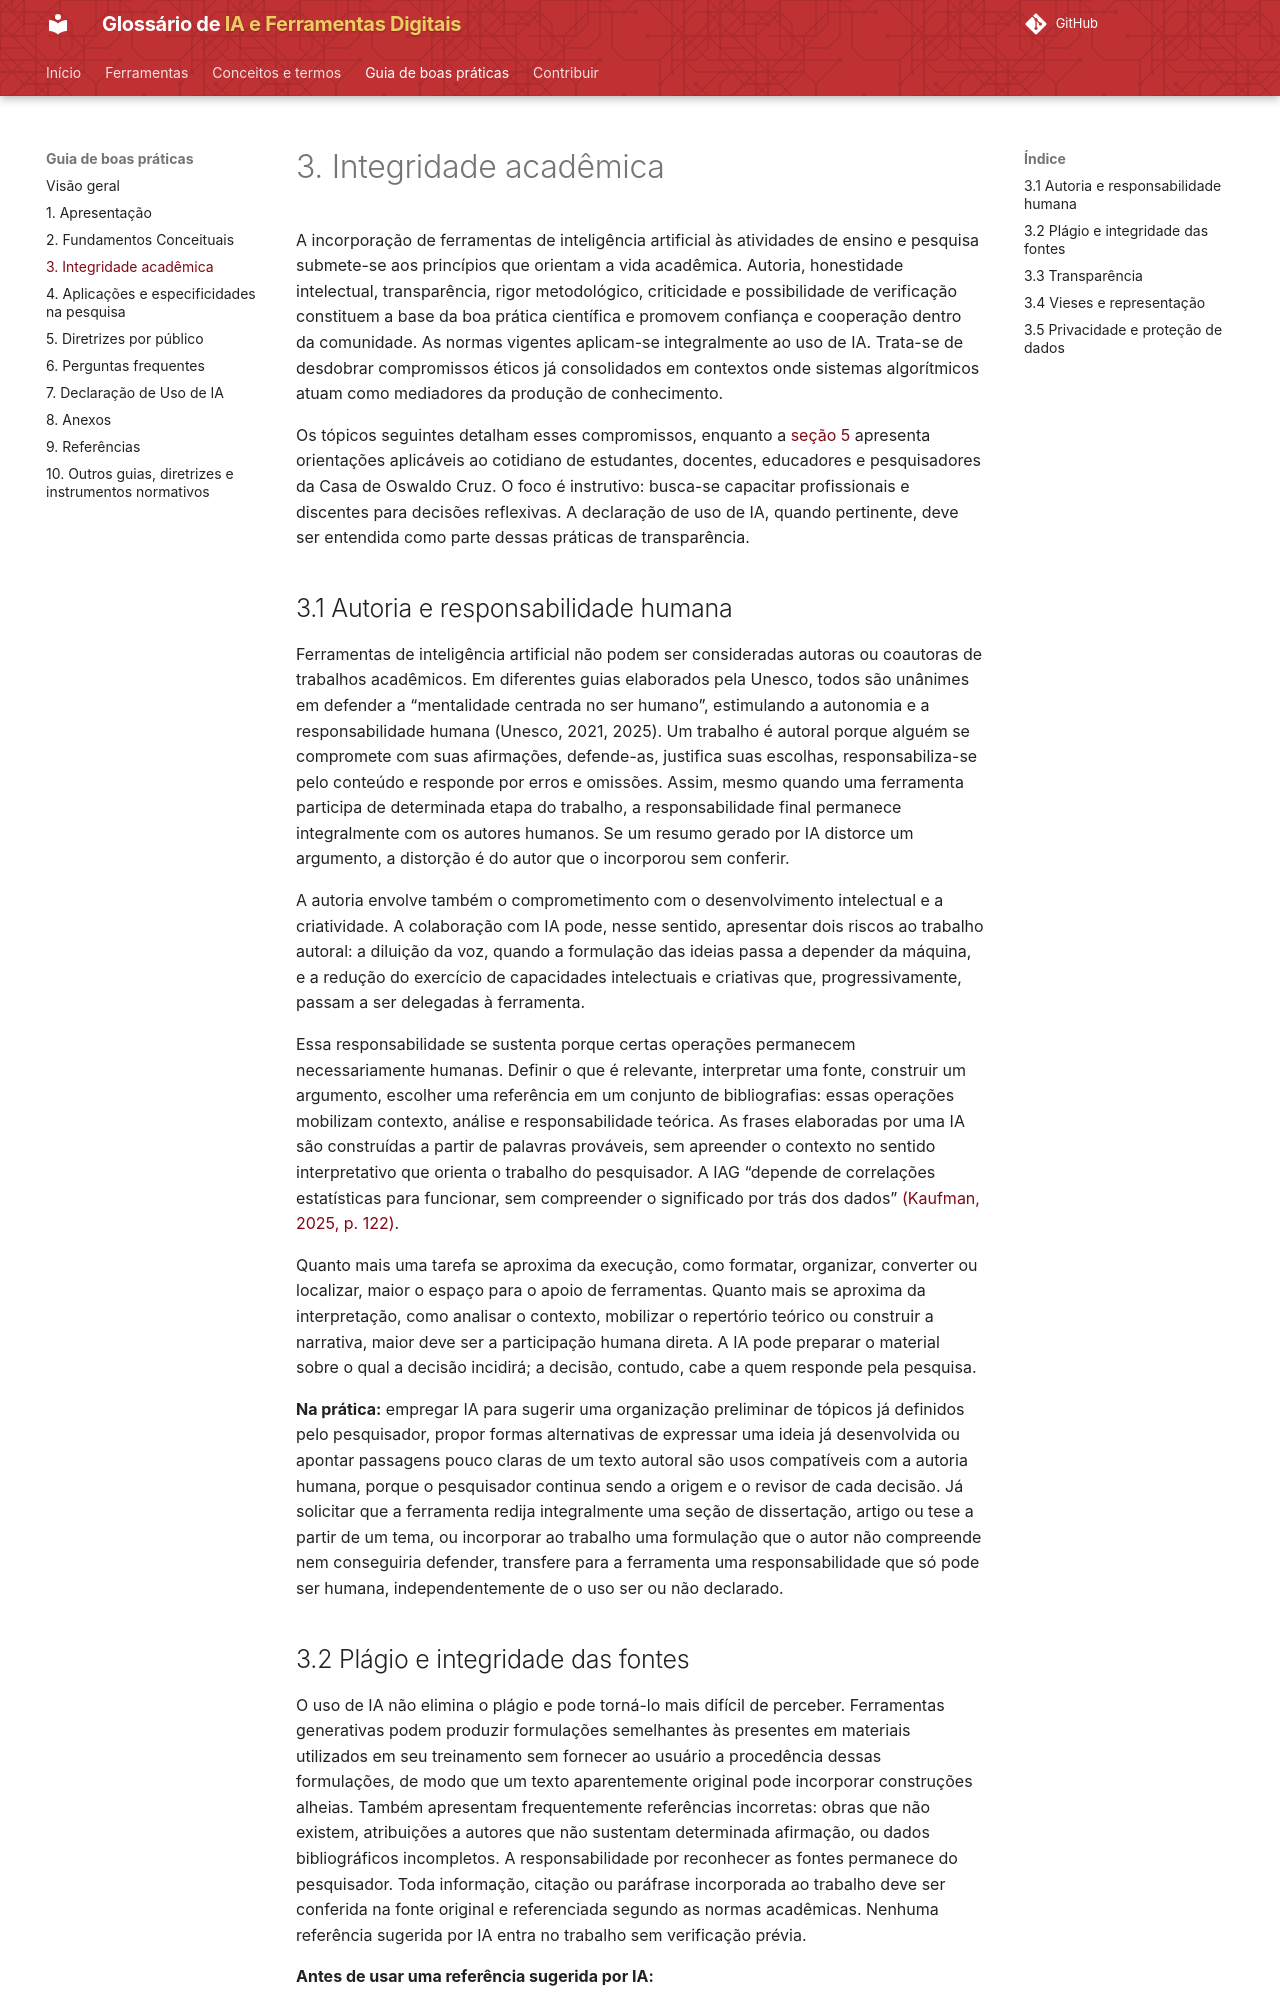

repository: lucchesia/iaguia-coc-fiocruz · page: guia/integridade-academica/index.html · generator: mkdocs

---
title: 3. Integridade acadêmica
---

# 3. Integridade acadêmica

A incorporação de ferramentas de inteligência artificial às atividades de ensino e pesquisa submete-se aos princípios que orientam a vida acadêmica. Autoria, honestidade intelectual, transparência, rigor metodológico, criticidade e possibilidade de verificação constituem a base da boa prática científica e promovem confiança e cooperação dentro da comunidade. As normas vigentes aplicam-se integralmente ao uso de IA. Trata-se de desdobrar compromissos éticos já consolidados em contextos onde sistemas algorítmicos atuam como mediadores da produção de conhecimento.

Os tópicos seguintes detalham esses compromissos, enquanto a [seção 5](diretrizes-por-publico.md) apresenta orientações aplicáveis ao cotidiano de estudantes, docentes, educadores e pesquisadores da Casa de Oswaldo Cruz. O foco é instrutivo: busca-se capacitar profissionais e discentes para decisões reflexivas. A declaração de uso de IA, quando pertinente, deve ser entendida como parte dessas práticas de transparência.

## 3.1 Autoria e responsabilidade humana

Ferramentas de inteligência artificial não podem ser consideradas autoras ou coautoras de trabalhos acadêmicos. Em diferentes guias elaborados pela Unesco, todos são unânimes em defender a “mentalidade centrada no ser humano”, estimulando a autonomia e a responsabilidade humana (Unesco, 2021, 2025). Um trabalho é autoral porque alguém se compromete com suas afirmações, defende-as, justifica suas escolhas, responsabiliza-se pelo conteúdo e responde por erros e omissões. Assim, mesmo quando uma ferramenta participa de determinada etapa do trabalho, a responsabilidade final permanece integralmente com os autores humanos. Se um resumo gerado por IA distorce um argumento, a distorção é do autor que o incorporou sem conferir.

A autoria envolve também o comprometimento com o desenvolvimento intelectual e a criatividade. A colaboração com IA pode, nesse sentido, apresentar dois riscos ao trabalho autoral: a diluição da voz, quando a formulação das ideias passa a depender da máquina, e a redução do exercício de capacidades intelectuais e criativas que, progressivamente, passam a ser delegadas à ferramenta.

Essa responsabilidade se sustenta porque certas operações permanecem necessariamente humanas. Definir o que é relevante, interpretar uma fonte, construir um argumento, escolher uma referência em um conjunto de bibliografias: essas operações mobilizam contexto, análise e responsabilidade teórica. As frases elaboradas por uma IA são construídas a partir de palavras prováveis, sem apreender o contexto no sentido interpretativo que orienta o trabalho do pesquisador. A IAG “depende de correlações estatísticas para funcionar, sem compreender o significado por trás dos dados” [(Kaufman, 2025, p. 122)](https://www.zotero.org/google-docs/?broken=CMdvqx).

Quanto mais uma tarefa se aproxima da execução, como formatar, organizar, converter ou localizar, maior o espaço para o apoio de ferramentas. Quanto mais se aproxima da interpretação, como analisar o contexto, mobilizar o repertório teórico ou construir a narrativa, maior deve ser a participação humana direta. A IA pode preparar o material sobre o qual a decisão incidirá; a decisão, contudo, cabe a quem responde pela pesquisa.

**Na prática:** empregar IA para sugerir uma organização preliminar de tópicos já definidos pelo pesquisador, propor formas alternativas de expressar uma ideia já desenvolvida ou apontar passagens pouco claras de um texto autoral são usos compatíveis com a autoria humana, porque o pesquisador continua sendo a origem e o revisor de cada decisão. Já solicitar que a ferramenta redija integralmente uma seção de dissertação, artigo ou tese a partir de um tema, ou incorporar ao trabalho uma formulação que o autor não compreende nem conseguiria defender, transfere para a ferramenta uma responsabilidade que só pode ser humana, independentemente de o uso ser ou não declarado.
